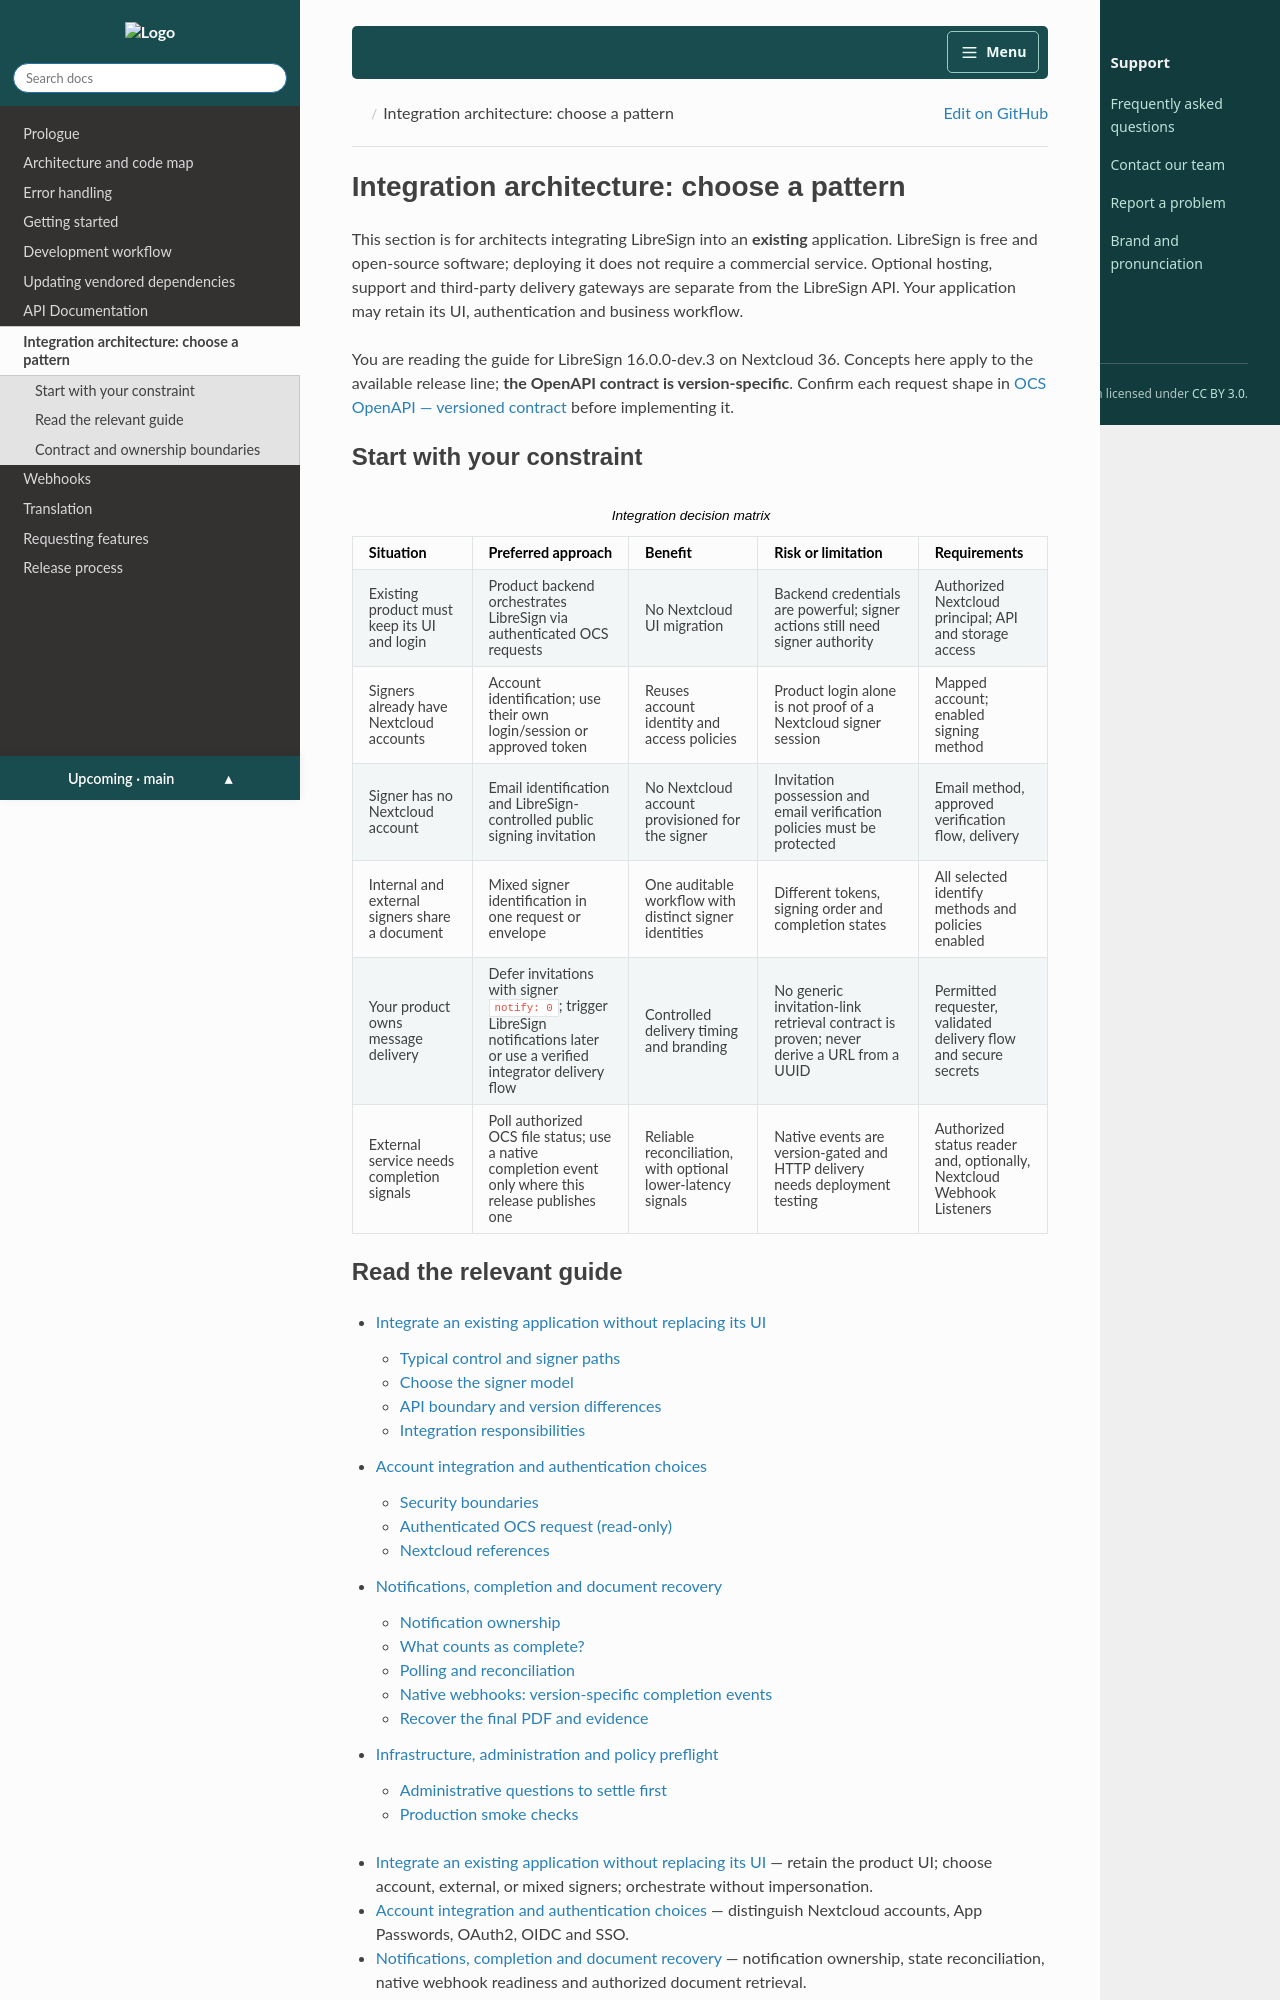

repository: LibreSign/documentation · page: main/developer_manual/integration/index.html · generator: sphinx

.. SPDX-FileCopyrightText: 2026 LibreCode coop and contributors
.. SPDX-License-Identifier: CC-BY-3.0

.. _integration-architecture:

Integration architecture: choose a pattern
==========================================

This section is for architects integrating LibreSign into an **existing**
application. LibreSign is free and open-source software; deploying it does not
require a commercial service. Optional hosting, support and third-party
delivery gateways are separate from the LibreSign API. Your application may
retain its UI, authentication and business workflow.

You are reading the guide for LibreSign |LibreSignRelease| on Nextcloud
|NextcloudRelease|. Concepts here apply to the available release line; **the
OpenAPI contract is version-specific**. Confirm each request shape in
:doc:`../api/openapi` before implementing it.

Start with your constraint
--------------------------

.. list-table:: Integration decision matrix
   :header-rows: 1
   :widths: 18 20 19 24 19

   * - Situation
     - Preferred approach
     - Benefit
     - Risk or limitation
     - Requirements
   * - Existing product must keep its UI and login
     - Product backend orchestrates LibreSign via authenticated OCS requests
     - No Nextcloud UI migration
     - Backend credentials are powerful; signer actions still need signer authority
     - Authorized Nextcloud principal; API and storage access
   * - Signers already have Nextcloud accounts
     - Account identification; use their own login/session or approved token
     - Reuses account identity and access policies
     - Product login alone is not proof of a Nextcloud signer session
     - Mapped account; enabled signing method
   * - Signer has no Nextcloud account
     - Email identification and LibreSign-controlled public signing invitation
     - No Nextcloud account provisioned for the signer
     - Invitation possession and email verification policies must be protected
     - Email method, approved verification flow, delivery
   * - Internal and external signers share a document
     - Mixed signer identification in one request or envelope
     - One auditable workflow with distinct signer identities
     - Different tokens, signing order and completion states
     - All selected identify methods and policies enabled
   * - Your product owns message delivery
     - Defer invitations with signer ``notify: 0``; trigger LibreSign notifications later or use a verified integrator delivery flow
     - Controlled delivery timing and branding
     - No generic invitation-link retrieval contract is proven; never derive a URL from a UUID
     - Permitted requester, validated delivery flow and secure secrets
   * - External service needs completion signals
     - Poll authorized OCS file status; use a native completion event only where this release publishes one
     - Reliable reconciliation, with optional lower-latency signals
     - Native events are version-gated and HTTP delivery needs deployment testing
     - Authorized status reader and, optionally, Nextcloud Webhook Listeners
